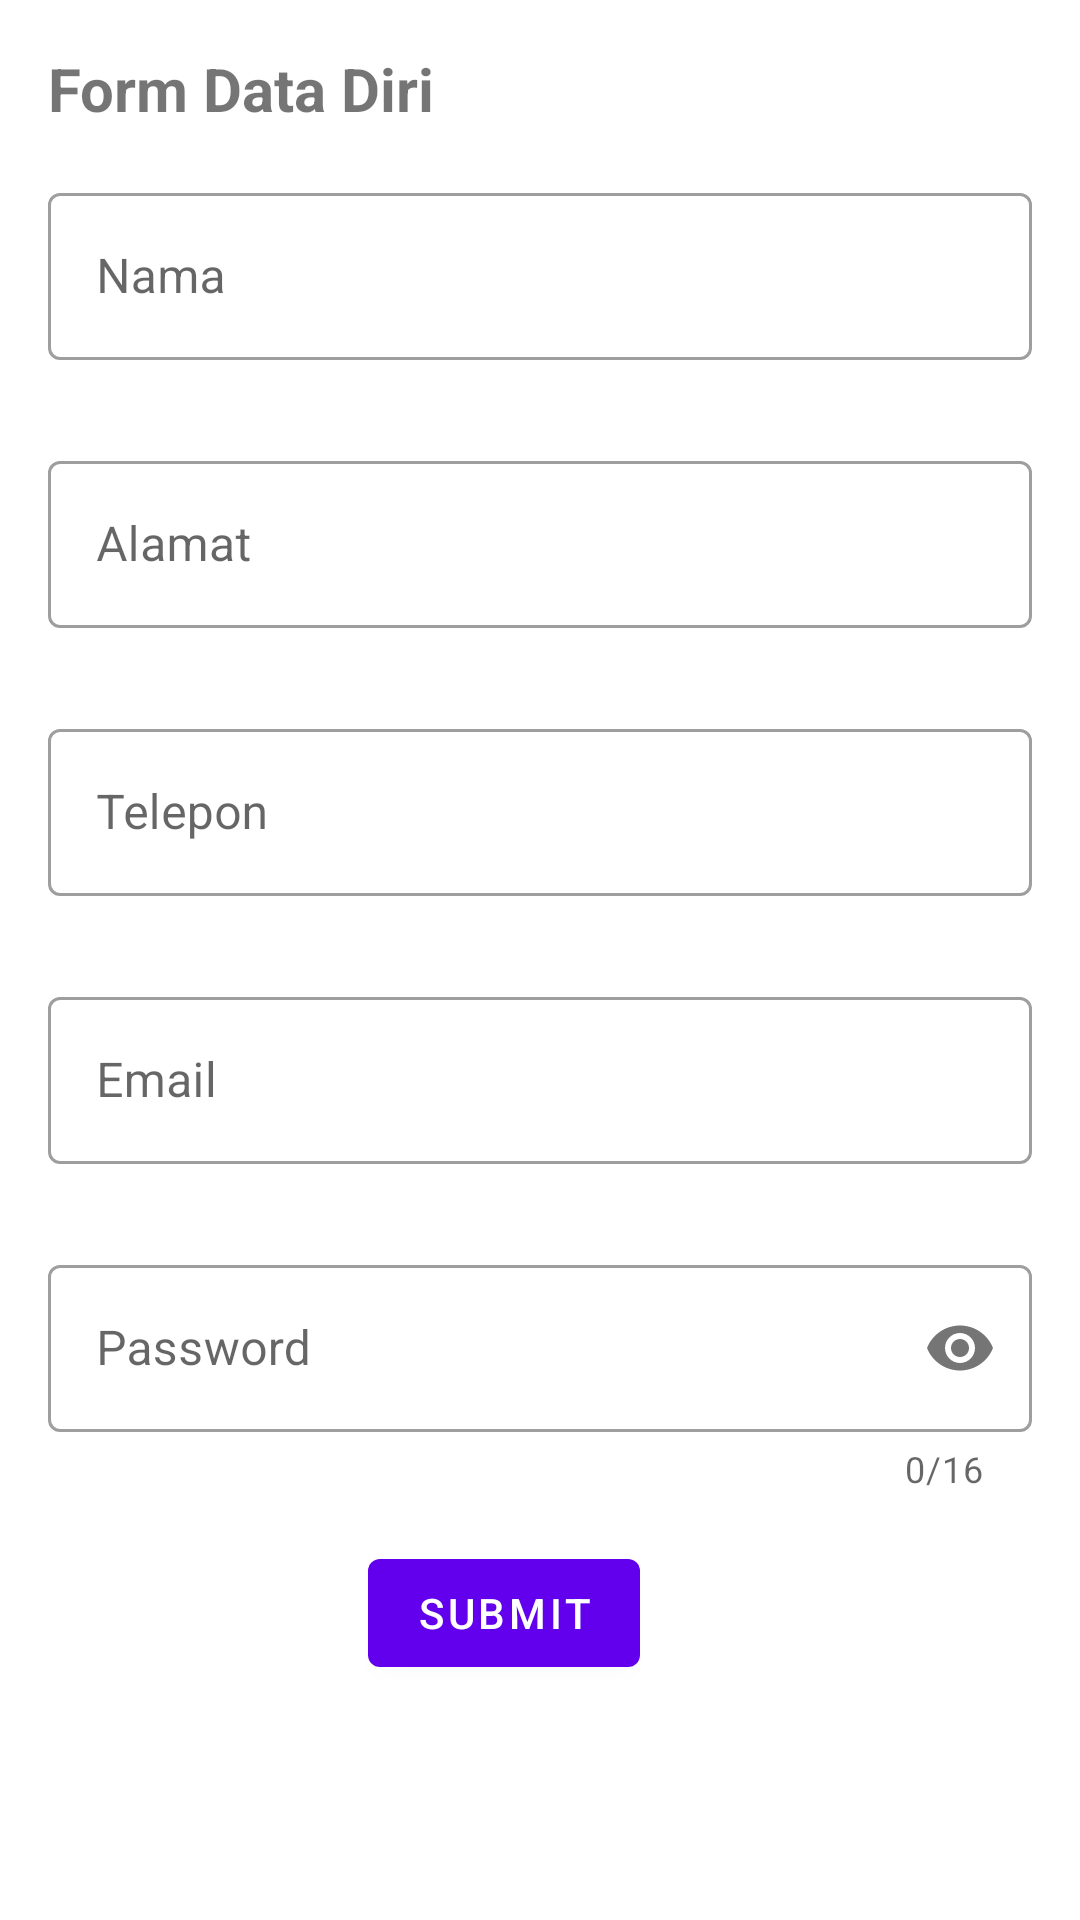

Android layout source for this screen:
<!-- AndroidManifest.xml: application theme Theme.FirstAppsProgTech -->
<!-- res/layout/activity_form.xml -->
<?xml version="1.0" encoding="utf-8"?>
<androidx.constraintlayout.widget.ConstraintLayout xmlns:android="http://schemas.android.com/apk/res/android"
    xmlns:app="http://schemas.android.com/apk/res-auto"
    xmlns:tools="http://schemas.android.com/tools"
    android:layout_width="match_parent"
    android:layout_height="match_parent"
    tools:context=".FormActivity">


    <ScrollView
        android:layout_width="match_parent"
        android:layout_height="match_parent"
        app:layout_constraintBottom_toBottomOf="parent"
        app:layout_constraintEnd_toEndOf="parent"
        app:layout_constraintHorizontal_bias="0.0"
        app:layout_constraintStart_toStartOf="parent"
        app:layout_constraintTop_toTopOf="parent"
        app:layout_constraintVertical_bias="0.0">

        <androidx.constraintlayout.widget.ConstraintLayout
            android:layout_width="match_parent"
            android:layout_height="wrap_content"
            android:paddingBottom="30dp">

            <TextView
                android:id="@+id/textView"
                android:layout_width="wrap_content"
                android:layout_height="wrap_content"
                android:layout_marginStart="16dp"
                android:layout_marginTop="16dp"
                android:text="@string/title_form"
                android:textSize="20sp"
                android:textStyle="bold"
                app:layout_constraintStart_toStartOf="parent"
                app:layout_constraintTop_toTopOf="parent" />

            <com.google.android.material.textfield.TextInputLayout
                android:id="@+id/Nama_TextInputLayout"
                style="@style/Widget.MaterialComponents.TextInputLayout.OutlinedBox"
                android:layout_width="0dp"
                android:layout_height="wrap_content"
                android:layout_marginTop="16dp"
                android:layout_marginEnd="16dp"
                app:errorEnabled="true"
                app:layout_constraintEnd_toEndOf="parent"
                app:layout_constraintStart_toStartOf="@+id/textView"
                app:layout_constraintTop_toBottomOf="@+id/textView">

                <com.google.android.material.textfield.TextInputEditText
                    android:layout_width="match_parent"
                    android:layout_height="wrap_content"
                    android:hint="Nama" />
            </com.google.android.material.textfield.TextInputLayout>

            <com.google.android.material.textfield.TextInputLayout
                android:id="@+id/Alamat_TextInputLayout"
                style="@style/Widget.MaterialComponents.TextInputLayout.OutlinedBox"
                android:layout_width="0dp"
                android:layout_height="wrap_content"
                android:layout_marginTop="8dp"
                app:errorEnabled="true"
                app:layout_constraintEnd_toEndOf="@+id/Nama_TextInputLayout"
                app:layout_constraintStart_toStartOf="@+id/Nama_TextInputLayout"
                app:layout_constraintTop_toBottomOf="@+id/Nama_TextInputLayout">

                <com.google.android.material.textfield.TextInputEditText
                    android:layout_width="match_parent"
                    android:layout_height="wrap_content"
                    android:hint="Alamat" />
            </com.google.android.material.textfield.TextInputLayout>

            <com.google.android.material.textfield.TextInputLayout
                android:id="@+id/Telepon_TextInputLayout"
                style="@style/Widget.MaterialComponents.TextInputLayout.OutlinedBox"
                android:layout_width="0dp"
                android:layout_height="wrap_content"
                android:layout_marginTop="8dp"
                app:errorEnabled="true"
                app:layout_constraintEnd_toEndOf="@+id/Alamat_TextInputLayout"
                app:layout_constraintStart_toStartOf="@+id/Alamat_TextInputLayout"
                app:layout_constraintTop_toBottomOf="@+id/Alamat_TextInputLayout">

                <com.google.android.material.textfield.TextInputEditText
                    android:layout_width="match_parent"
                    android:layout_height="wrap_content"
                    android:hint="Telepon"
                    android:inputType="phone" />
            </com.google.android.material.textfield.TextInputLayout>

            <com.google.android.material.textfield.TextInputLayout
                android:id="@+id/Email_TextInputLayout"
                style="@style/Widget.MaterialComponents.TextInputLayout.OutlinedBox"
                android:layout_width="0dp"
                android:layout_height="wrap_content"
                android:layout_marginTop="8dp"
                app:errorEnabled="true"
                app:layout_constraintEnd_toEndOf="@+id/Telepon_TextInputLayout"
                app:layout_constraintStart_toStartOf="@+id/Telepon_TextInputLayout"
                app:layout_constraintTop_toBottomOf="@+id/Telepon_TextInputLayout">

                <com.google.android.material.textfield.TextInputEditText
                    android:layout_width="match_parent"
                    android:layout_height="wrap_content"
                    android:hint="Email"
                    android:inputType="textEmailAddress" />
            </com.google.android.material.textfield.TextInputLayout>

            <com.google.android.material.textfield.TextInputLayout
                android:id="@+id/Password_TextInputLayout"
                style="@style/Widget.MaterialComponents.TextInputLayout.OutlinedBox"
                android:layout_width="0dp"
                android:layout_height="wrap_content"
                android:layout_marginTop="8dp"
                app:counterEnabled="true"
                app:counterMaxLength="16"
                app:errorEnabled="true"
                app:layout_constraintEnd_toEndOf="@+id/Email_TextInputLayout"
                app:layout_constraintStart_toStartOf="@+id/Email_TextInputLayout"
                app:layout_constraintTop_toBottomOf="@+id/Email_TextInputLayout"
                app:passwordToggleEnabled="true">

                <com.google.android.material.textfield.TextInputEditText
                    android:layout_width="match_parent"
                    android:layout_height="wrap_content"
                    android:hint="Password"
                    android:inputType="textPassword"
                    android:maxLength="16" />
            </com.google.android.material.textfield.TextInputLayout>

            <com.google.android.material.button.MaterialButton
                android:id="@+id/Display_Button"
                android:layout_width="wrap_content"
                android:layout_height="wrap_content"
                android:layout_marginTop="16dp"
                android:layout_marginEnd="24dp"
                android:text="Submit"
                app:layout_constraintEnd_toEndOf="@+id/Password_TextInputLayout"
                app:layout_constraintStart_toStartOf="@+id/Password_TextInputLayout"
                app:layout_constraintTop_toBottomOf="@+id/Password_TextInputLayout" />


        </androidx.constraintlayout.widget.ConstraintLayout>
    </ScrollView>
</androidx.constraintlayout.widget.ConstraintLayout>
<!-- resources referenced by this layout -->
<resources>
  <string name="title_form">Form Data Diri</string>
  <style name="Theme.FirstAppsProgTech" parent="Theme.MaterialComponents.Light.NoActionBar">
          
          <item name="colorPrimary">@color/purple_500</item>
          <item name="colorPrimaryVariant">@color/purple_700</item>
          <item name="colorOnPrimary">@color/white</item>
          
          <item name="colorSecondary">@color/teal_200</item>
          <item name="colorSecondaryVariant">@color/teal_700</item>
          <item name="colorOnSecondary">@color/black</item>
          
          <item name="android:statusBarColor" tools:targetApi="l">?attr/colorPrimaryVariant</item>
          
      </style>
  <!-- not gathered from this repository: default colours our renderer supplied (Android Studio template values) -->
  <color name="purple_500">#FF6200EE</color>
  <color name="purple_700">#FF3700B3</color>
  <color name="teal_200">#FF03DAC5</color>
  <color name="teal_700">#FF018786</color>
  <color name="black">#FF000000</color>
  <color name="white">#FFFFFFFF</color>
</resources>
